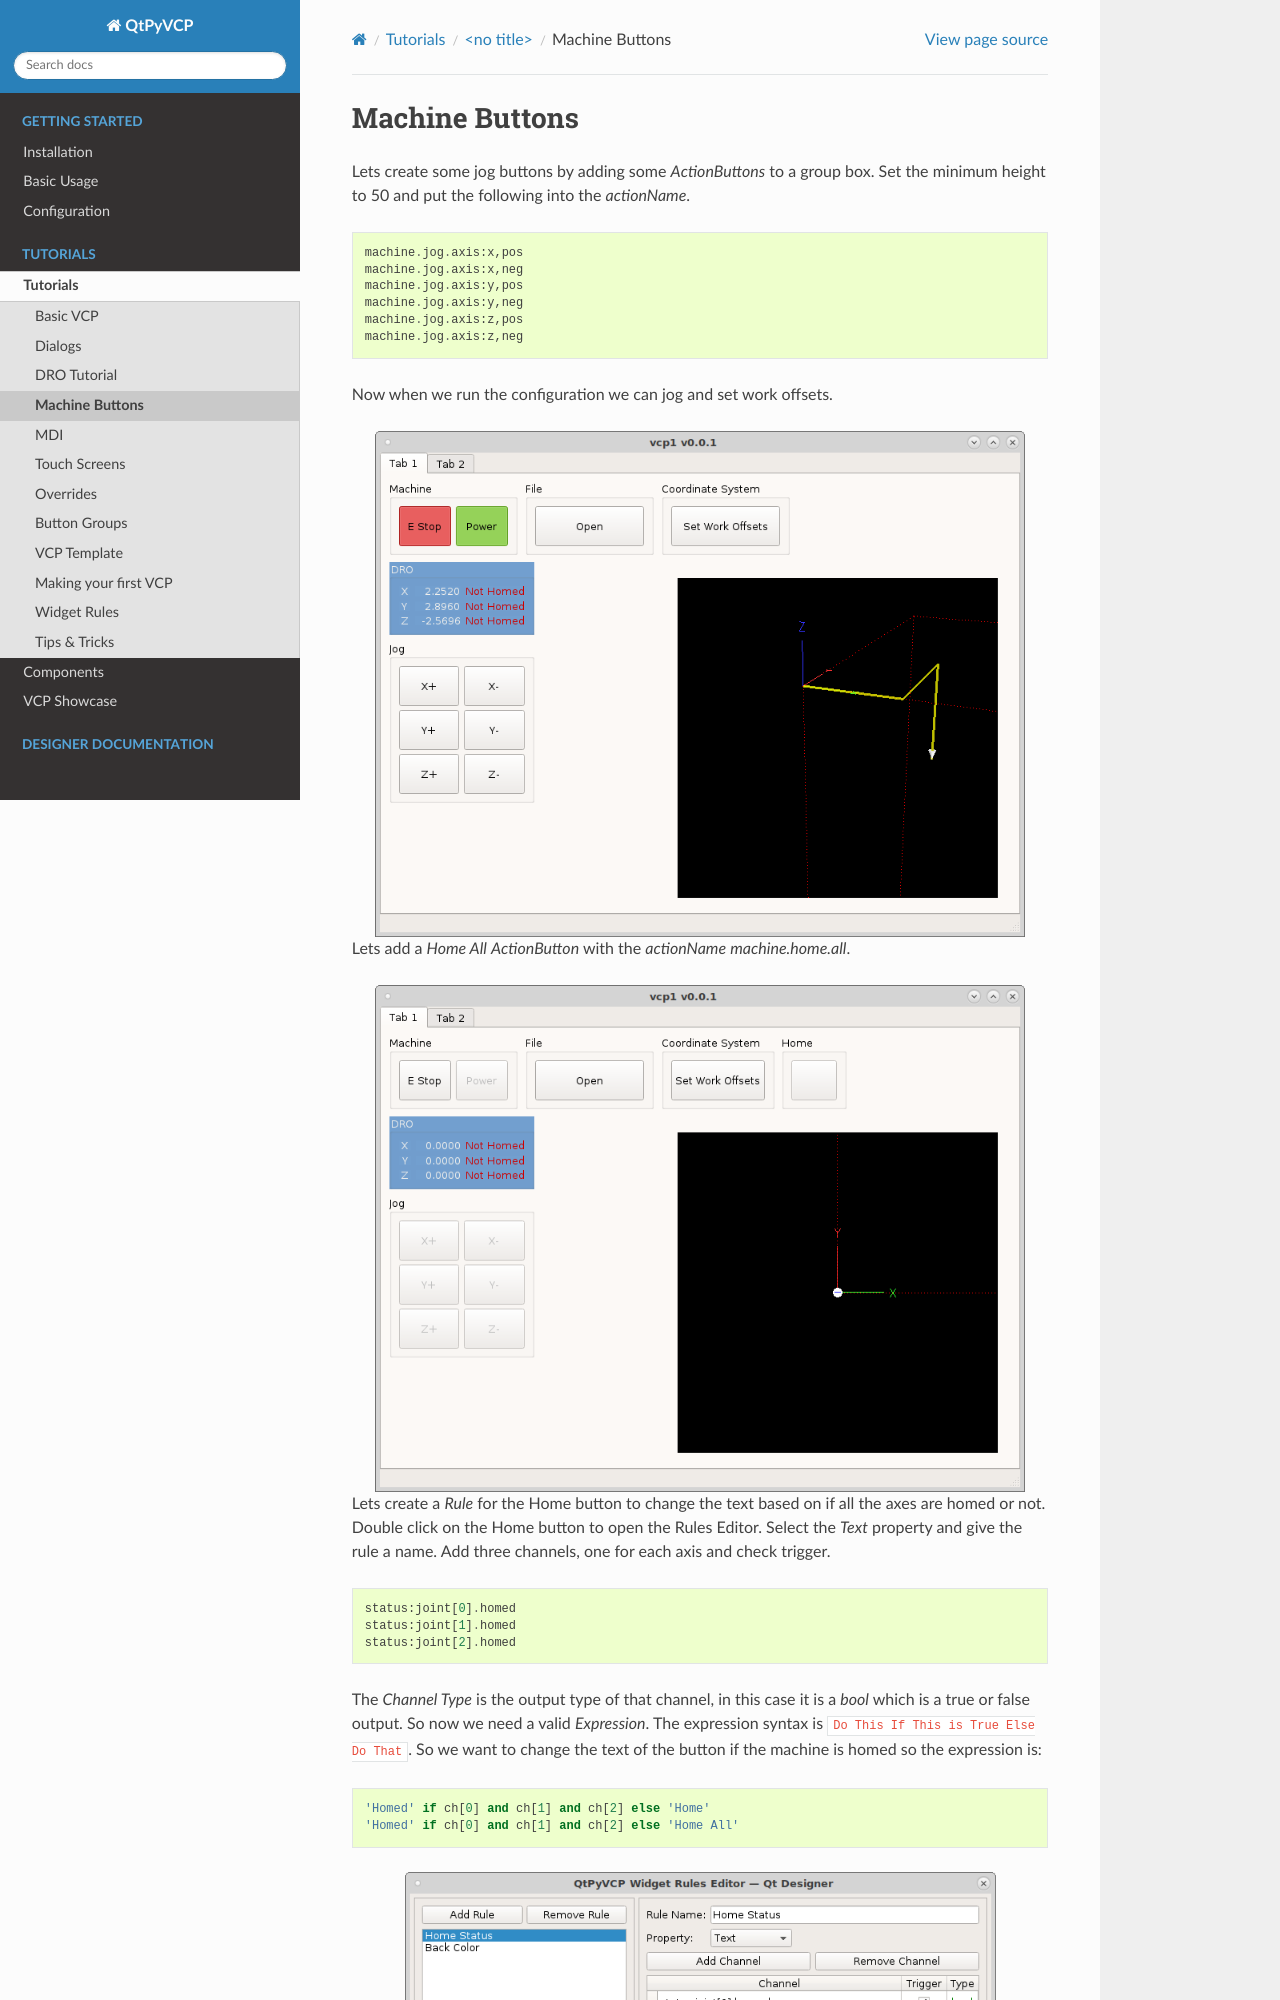

repository: kcjengr/qtpyvcp · page: tutorials/components/machine_buttons.html · generator: sphinx

===============
Machine Buttons
===============

Lets create some jog buttons by adding some `ActionButtons` to a group box. Set
the minimum height to 50 and put the following into the `actionName`.
::

    machine.jog.axis:x,pos
    machine.jog.axis:x,neg
    machine.jog.axis:y,pos
    machine.jog.axis:y,neg
    machine.jog.axis:z,pos
    machine.jog.axis:z,neg

Now when we run the configuration we can jog and set work offsets.

.. image:: ../images/vcp1run-12.png
   :align: center
   :scale: 80 %

Lets add a `Home All` `ActionButton` with the `actionName` `machine.home.all`.

.. image:: ../images/vcp1run-13.png
   :align: center
   :scale: 80 %

Lets create a `Rule` for the Home button to change the text based on if all the
axes are homed or not. Double click on the Home button to open the Rules Editor.
Select the `Text` property and give the rule a name. Add three channels, one for
each axis and check trigger.
::

    status:joint[0].homed
    status:joint[1].homed
    status:joint[2].homed

The `Channel Type` is the output type of that channel, in this case it is a
`bool` which is a true or false output. So now we need a valid `Expression`. The
expression syntax is ``Do This If This is True Else Do That``. So we want to
change the text of the button if the machine is homed so the expression is: ::
